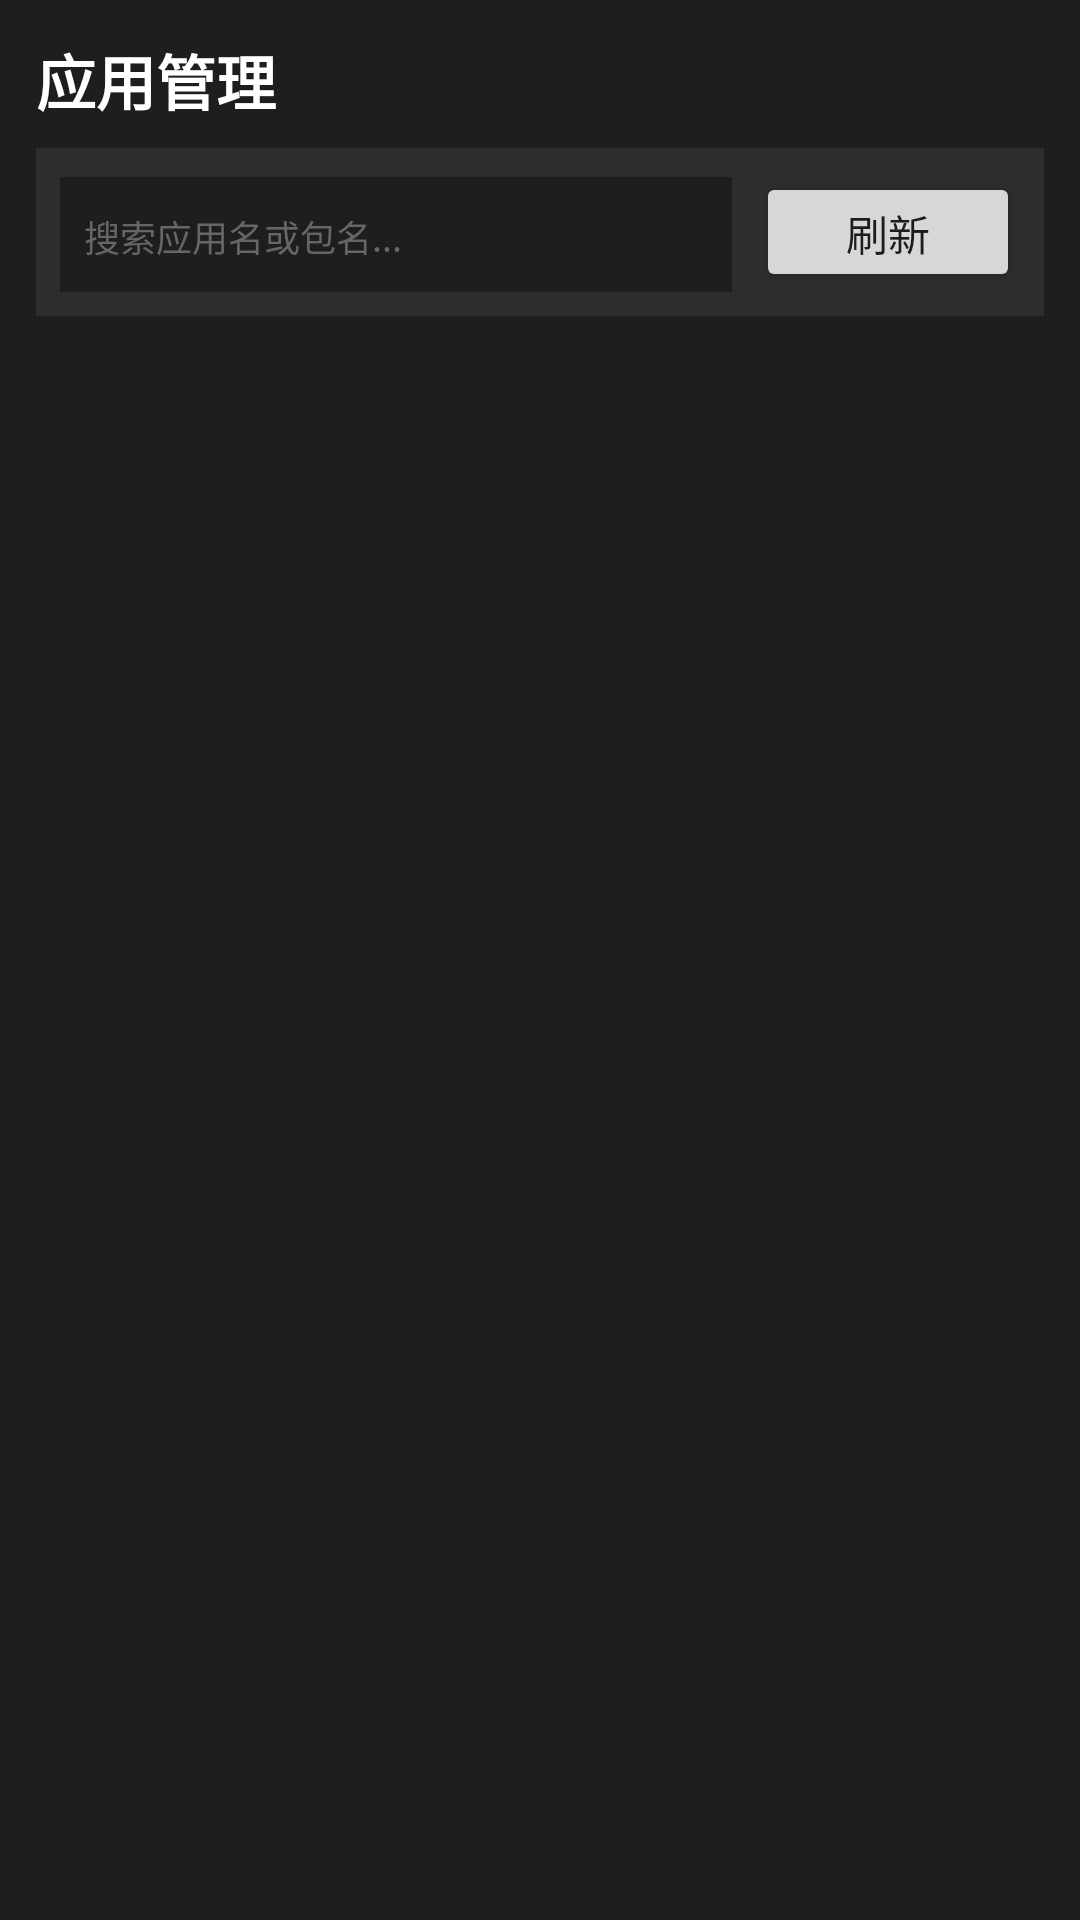

Write the Android layout XML for this screen, with the resource values it uses.
<!-- AndroidManifest.xml: application theme AppTheme -->
<!-- res/layout/page_app_manager.xml -->
<?xml version="1.0" encoding="utf-8"?>
<LinearLayout android:orientation="vertical" android:background="#ff1e1e1e" android:padding="12.0dip" android:layout_width="fill_parent" android:layout_height="fill_parent"
  xmlns:android="http://schemas.android.com/apk/res/android">
    <TextView android:textSize="20.0sp" android:textStyle="bold" android:textColor="#ffffffff" android:layout_width="wrap_content" android:layout_height="wrap_content" android:layout_marginBottom="8.0dip" android:text="应用管理" />
    <LinearLayout android:orientation="horizontal" android:background="#ff2d2d2d" android:padding="8.0dip" android:layout_width="fill_parent" android:layout_height="wrap_content" android:layout_marginBottom="8.0dip">
        <EditText android:textSize="12.0sp" android:textColor="#ffffffff" android:textColorHint="#ff666666" android:id="@id/appFilter" android:background="#ff1e1e1e" android:layout_width="0.0dip" android:layout_height="40.0dip" android:hint="搜索应用名或包名..." android:layout_weight="1.0" android:paddingHorizontal="8.0dip" />
        <Button android:id="@id/btnAppRefresh" android:layout_width="wrap_content" android:layout_height="40.0dip" android:text="刷新" android:layout_marginStart="8.0dip" />
    </LinearLayout>
    <ListView android:id="@id/appList" android:scrollbars="vertical" android:layout_width="fill_parent" android:layout_height="0.0dip" android:divider="#ff404040" android:dividerHeight="1.0dip" android:layout_weight="1.0" />
    <TextView android:textSize="13.0sp" android:textColor="#ff666666" android:layout_gravity="center" android:id="@id/appEmpty" android:visibility="gone" android:layout_width="wrap_content" android:layout_height="wrap_content" android:text="暂无应用" />
</LinearLayout>
<!-- resources referenced by this layout -->
<resources>

</resources>
